4-way image classification set "data" from GitHub (PasserbyZzz/Car); label vocabulary: left, pause, right, straight.

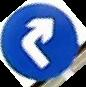
Label: right

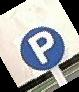
Label: pause

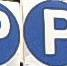
Label: pause

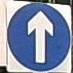
Label: straight

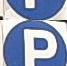
Label: pause

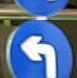
Label: left
